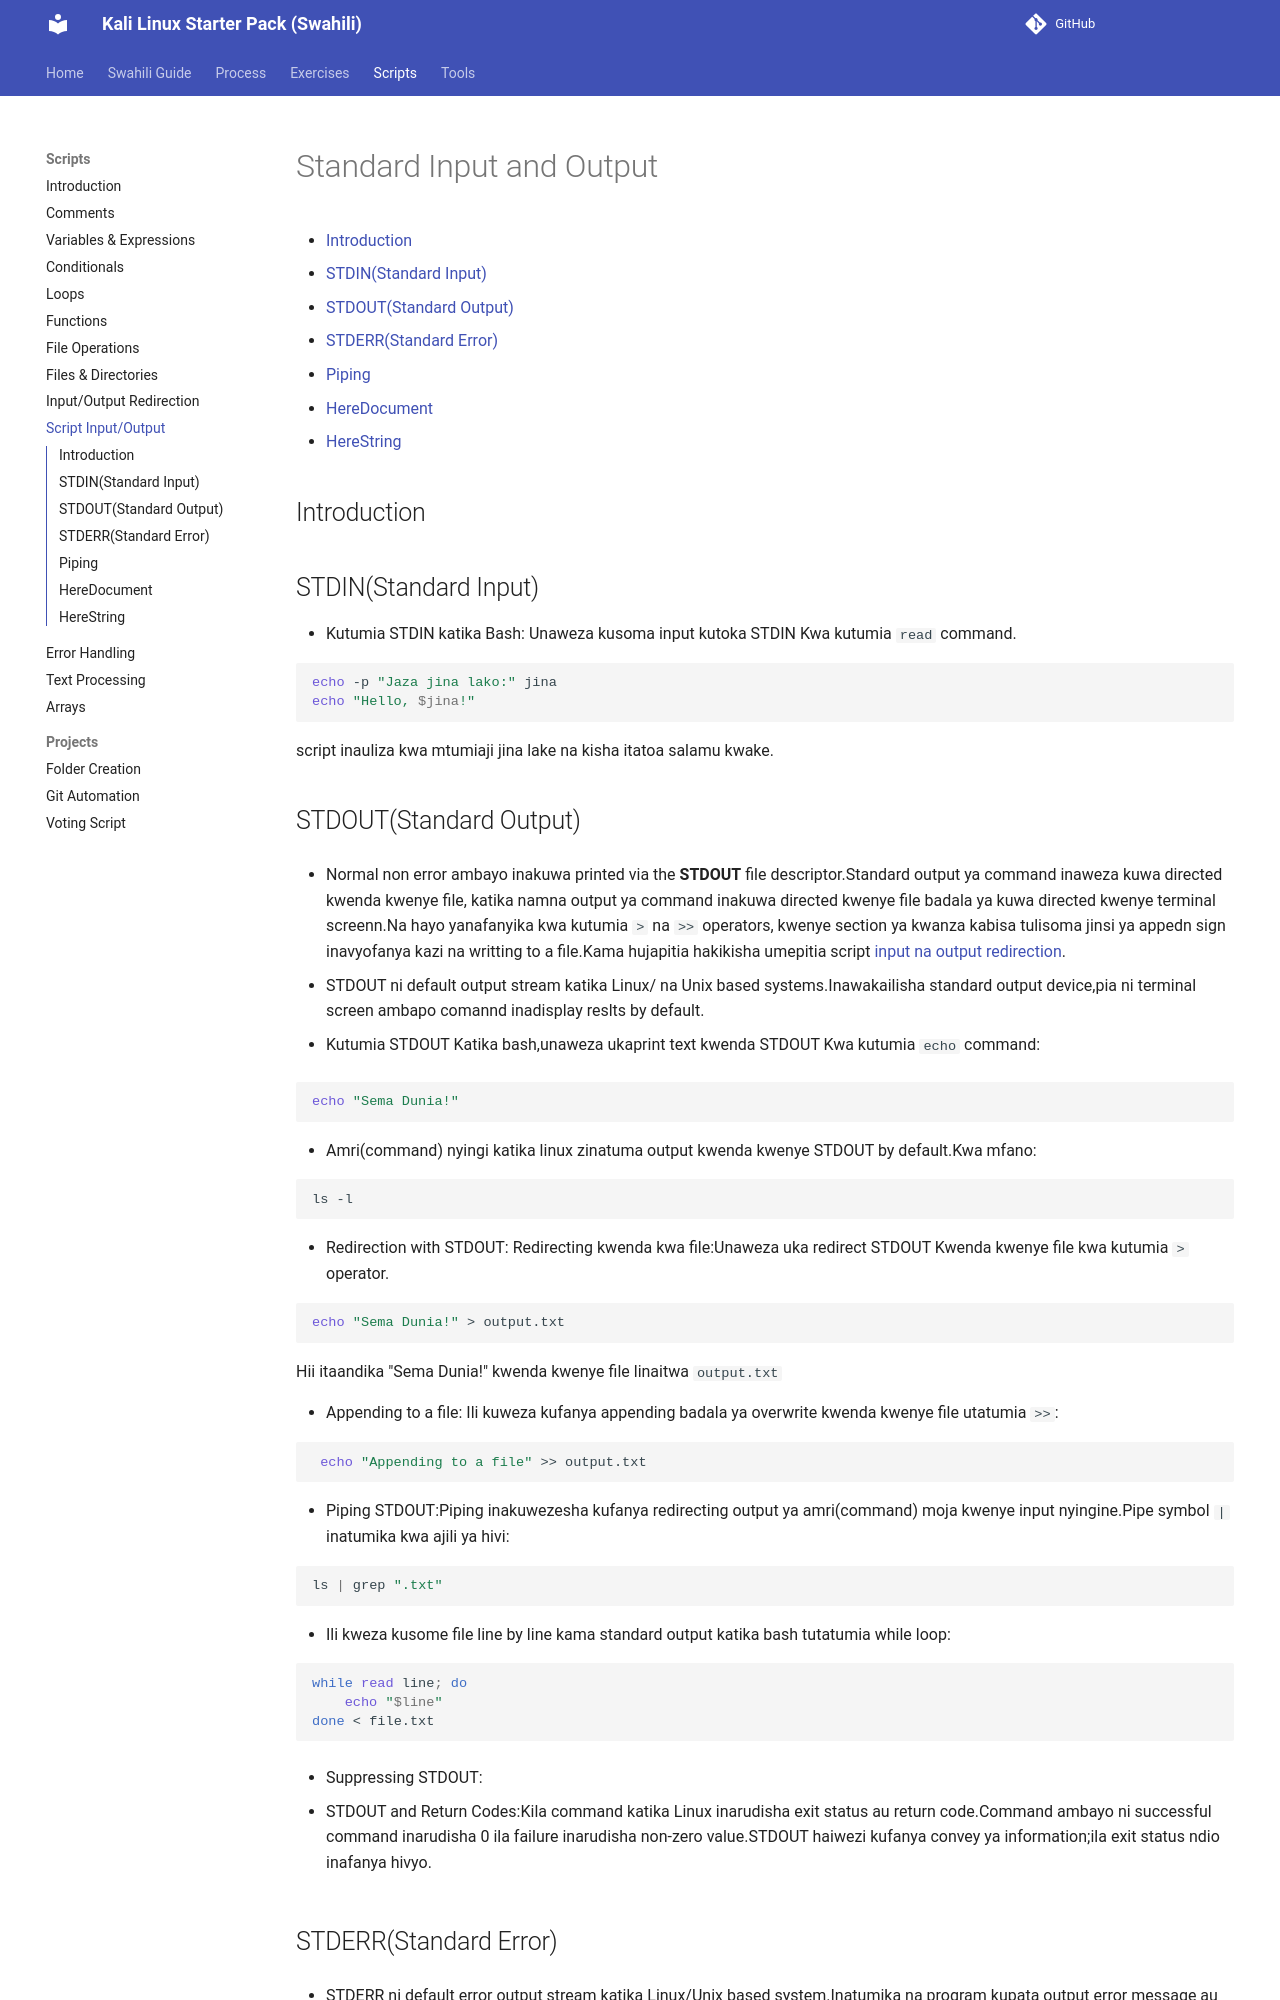

repository: Njoxpy/Kali-Linux-Starter-Pack-Swahili · page: scripts/script_input_and_output/index.html · generator: mkdocs

# Standard Input and Output

- [Introduction](#introduction)
- [STDIN(Standard Input)](#stdinstandard-input)
- [STDOUT(Standard Output)](#stdoutstandard-output)
- [STDERR(Standard Error)](#stderrstandard-error)
- [Piping](#piping)
- [HereDocument](#heredocument)
- [HereString](#herestring)

## Introduction

## STDIN(Standard Input)

- Kutumia STDIN katika Bash:
Unaweza kusoma input kutoka STDIN Kwa kutumia `read` command.

```sh
echo -p "Jaza jina lako:" jina
echo "Hello, $jina!"
```

script inauliza kwa mtumiaji jina lake na kisha itatoa salamu kwake.

## STDOUT(Standard Output)

- Normal non error ambayo inakuwa printed via the __STDOUT__  file descriptor.Standard output ya command inaweza kuwa directed kwenda kwenye file, katika namna output ya command inakuwa directed kwenye file badala ya kuwa directed kwenye terminal screenn.Na hayo yanafanyika kwa kutumia `>` na `>>` operators, kwenye section ya kwanza kabisa tulisoma jinsi ya appedn sign inavyofanya kazi na writting to a file.Kama hujapitia hakikisha umepitia script [input na output redirection](/scripts/input_and_output_redirection.md).

- STDOUT ni default output stream katika Linux/ na Unix based systems.Inawakailisha standard output device,pia ni terminal screen ambapo comannd inadisplay reslts by default.

- Kutumia STDOUT Katika bash,unaweza ukaprint text kwenda STDOUT Kwa kutumia `echo` command:

```sh
echo "Sema Dunia!"
```

- Amri(command) nyingi katika linux zinatuma output kwenda kwenye STDOUT by default.Kwa mfano:

```sh
ls -l
```

- Redirection with STDOUT: Redirecting kwenda kwa file:Unaweza uka redirect STDOUT Kwenda kwenye file kwa kutumia `>` operator.

```sh
echo "Sema Dunia!" > output.txt
```

Hii itaandika "Sema Dunia!" kwenda kwenye file linaitwa `output.txt`

- Appending to a file:
Ili kuweza kufanya appending badala ya overwrite kwenda kwenye file utatumia `>>`:

```sh
 echo "Appending to a file" >> output.txt
```

- Piping STDOUT:Piping inakuwezesha kufanya redirecting output ya amri(command) moja kwenye input nyingine.Pipe symbol `|` inatumika kwa ajili ya hivi:

```sh
ls | grep ".txt"
```

- Ili kweza kusome file line by line kama standard output katika bash tutatumia while loop:

```sh
while read line; do
    echo "$line"
done < file.txt
```

- Suppressing STDOUT:

- STDOUT and Return Codes:Kila command katika Linux inarudisha exit status au return code.Command ambayo ni successful command inarudisha 0 ila failure inarudisha non-zero value.STDOUT haiwezi kufanya convey ya information;ila exit status ndio inafanya hivyo.
